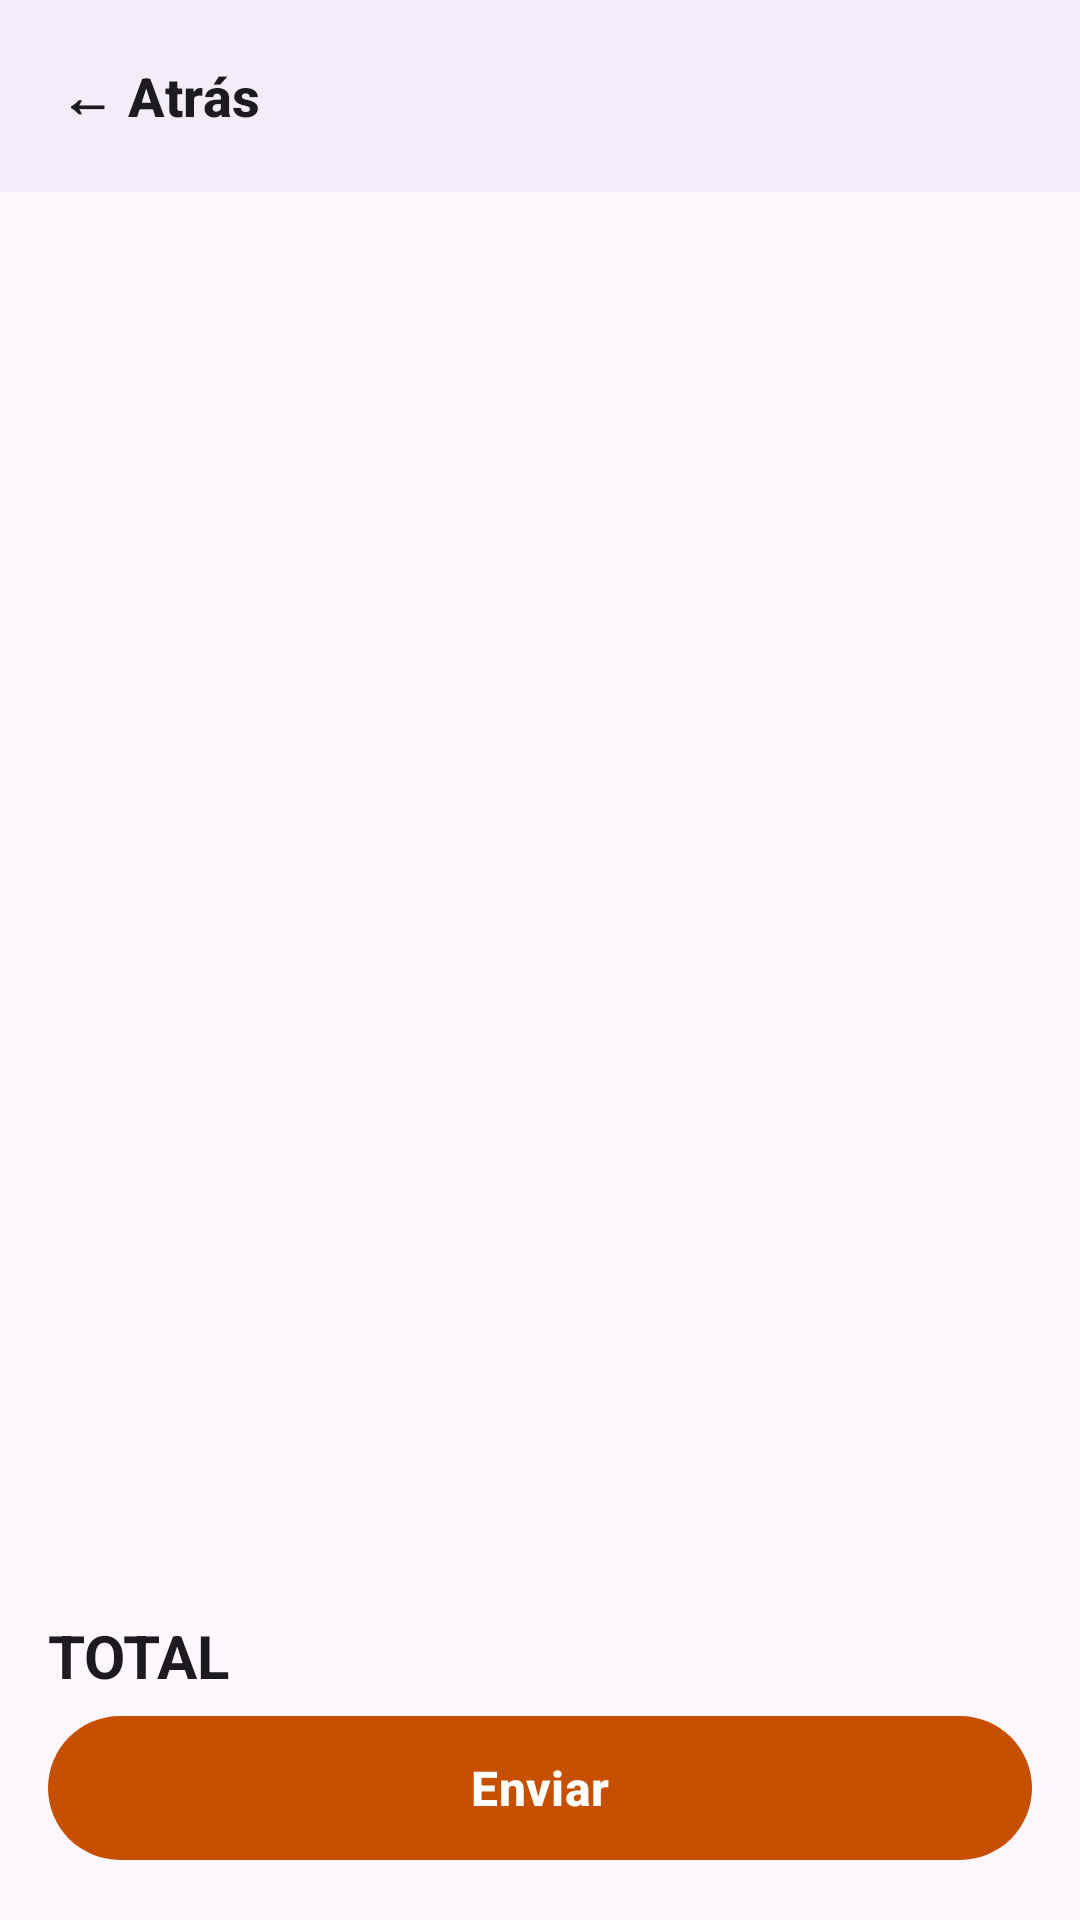

Reconstruct the res/layout file that produces this screen, plus the resources it refers to.
<!-- AndroidManifest.xml: application theme Theme.AKO -->
<!-- res/layout/fragment_carrito.xml -->
<?xml version="1.0" encoding="utf-8"?>
<androidx.constraintlayout.widget.ConstraintLayout xmlns:android="http://schemas.android.com/apk/res/android"
    xmlns:app="http://schemas.android.com/apk/res-auto"
    xmlns:tools="http://schemas.android.com/tools"
    android:layout_width="match_parent"
    android:layout_height="match_parent">

    
    <androidx.constraintlayout.widget.ConstraintLayout
        android:id="@+id/barraSuperior"
        android:layout_width="0dp"
        android:layout_height="wrap_content"
        android:minHeight="64dp"
        android:background="?attr/colorSurfaceContainer"
        app:layout_constraintEnd_toEndOf="parent"
        app:layout_constraintStart_toStartOf="parent"
        app:layout_constraintTop_toTopOf="parent">

        <com.google.android.material.button.MaterialButton
            android:id="@+id/botonAtras"
            style="@style/Widget.Material3.Button.TextButton"
            android:layout_width="wrap_content"
            android:layout_height="wrap_content"
            android:layout_marginStart="8dp"
            android:contentDescription="@string/comun_atras_cd"
            android:text="@string/comun_atras"
            android:textColor="?attr/colorOnSurface"
            android:textSize="18sp"
            android:textStyle="bold"
            app:layout_constraintBottom_toBottomOf="parent"
            app:layout_constraintStart_toStartOf="parent"
            app:layout_constraintTop_toTopOf="parent" />

        <TextView
            android:id="@+id/textoTitulo"
            android:layout_width="0dp"
            android:layout_height="wrap_content"
            android:layout_marginStart="8dp"
            android:layout_marginEnd="16dp"
            android:ellipsize="end"
            android:maxLines="2"
            android:textColor="?attr/colorOnSurface"
            android:textSize="22sp"
            android:textStyle="bold"
            app:layout_constraintBottom_toBottomOf="parent"
            app:layout_constraintEnd_toEndOf="parent"
            app:layout_constraintStart_toEndOf="@id/botonAtras"
            app:layout_constraintTop_toTopOf="parent"
            tools:text="Carrito · Mesa 4" />
    </androidx.constraintlayout.widget.ConstraintLayout>

    <androidx.recyclerview.widget.RecyclerView
        android:id="@+id/listaLineas"
        android:layout_width="0dp"
        android:layout_height="0dp"
        android:scrollbars="vertical"
        app:layout_constraintBottom_toTopOf="@id/filaTotal"
        app:layout_constraintEnd_toEndOf="parent"
        app:layout_constraintStart_toStartOf="parent"
        app:layout_constraintTop_toBottomOf="@id/barraSuperior" />

    
    <LinearLayout
        android:id="@+id/filaTotal"
        android:layout_width="0dp"
        android:layout_height="wrap_content"
        android:gravity="center_vertical"
        android:orientation="horizontal"
        android:paddingStart="16dp"
        android:paddingTop="12dp"
        android:paddingEnd="16dp"
        app:layout_constraintBottom_toTopOf="@id/botonEnviar"
        app:layout_constraintEnd_toEndOf="parent"
        app:layout_constraintStart_toStartOf="parent">

        <TextView
            android:layout_width="0dp"
            android:layout_height="wrap_content"
            android:layout_weight="1"
            android:text="@string/comun_total"
            android:textColor="?attr/colorOnSurface"
            android:textSize="20sp"
            android:textStyle="bold" />

        <TextView
            android:id="@+id/textoTotal"
            android:layout_width="wrap_content"
            android:layout_height="wrap_content"
            android:textColor="?attr/colorOnSurface"
            android:textSize="24sp"
            android:textStyle="bold"
            tools:text="39,50 €" />
    </LinearLayout>

    
    <com.google.android.material.button.MaterialButton
        android:id="@+id/botonEnviar"
        style="@style/Widget.Material3.Button"
        android:layout_width="0dp"
        android:layout_height="56dp"
        android:layout_margin="16dp"
        android:text="@string/carrito_btn_enviar"
        android:textSize="16sp"
        android:textStyle="bold"
        app:layout_constraintBottom_toBottomOf="parent"
        app:layout_constraintEnd_toEndOf="parent"
        app:layout_constraintStart_toStartOf="parent" />
</androidx.constraintlayout.widget.ConstraintLayout>
<!-- resources referenced by this layout -->
<resources>
  <string name="carrito_btn_enviar">Enviar</string>
  <string name="comun_atras">← Atrás</string>
  <string name="comun_atras_cd">Atrás</string>
  <string name="comun_total">TOTAL</string>
  <style name="Theme.AKO" parent="Base.Theme.AKO" />
  <style name="Base.Theme.AKO" parent="Theme.Material3.DayNight.NoActionBar">
          
          <item name="colorPrimary">@color/acento</item>
          
          <item name="colorOnPrimary">@color/white</item>
          
          <item name="materialAlertDialogTheme">@style/ThemeOverlay.AKO.Dialogo</item>
          
          <item name="textInputStyle">@style/Widget.AKO.CampoTexto</item>
      </style>
  <color name="acento">#FFC75000</color>
  <color name="white">#FFFFFFFF</color>
  <style name="ThemeOverlay.AKO.Dialogo" parent="ThemeOverlay.Material3.MaterialAlertDialog">
          <item name="colorPrimary">?attr/colorOnSurface</item>
      </style>
  <style name="Widget.AKO.CampoTexto" parent="Widget.Material3.TextInputLayout.OutlinedBox">
          <item name="materialThemeOverlay">@style/ThemeOverlay.AKO.CampoTexto</item>
      </style>
  <style name="ThemeOverlay.AKO.CampoTexto" parent="ThemeOverlay.Material3.TextInputEditText.OutlinedBox">
          <item name="colorPrimary">?attr/colorOnSurface</item>
      </style>
</resources>
